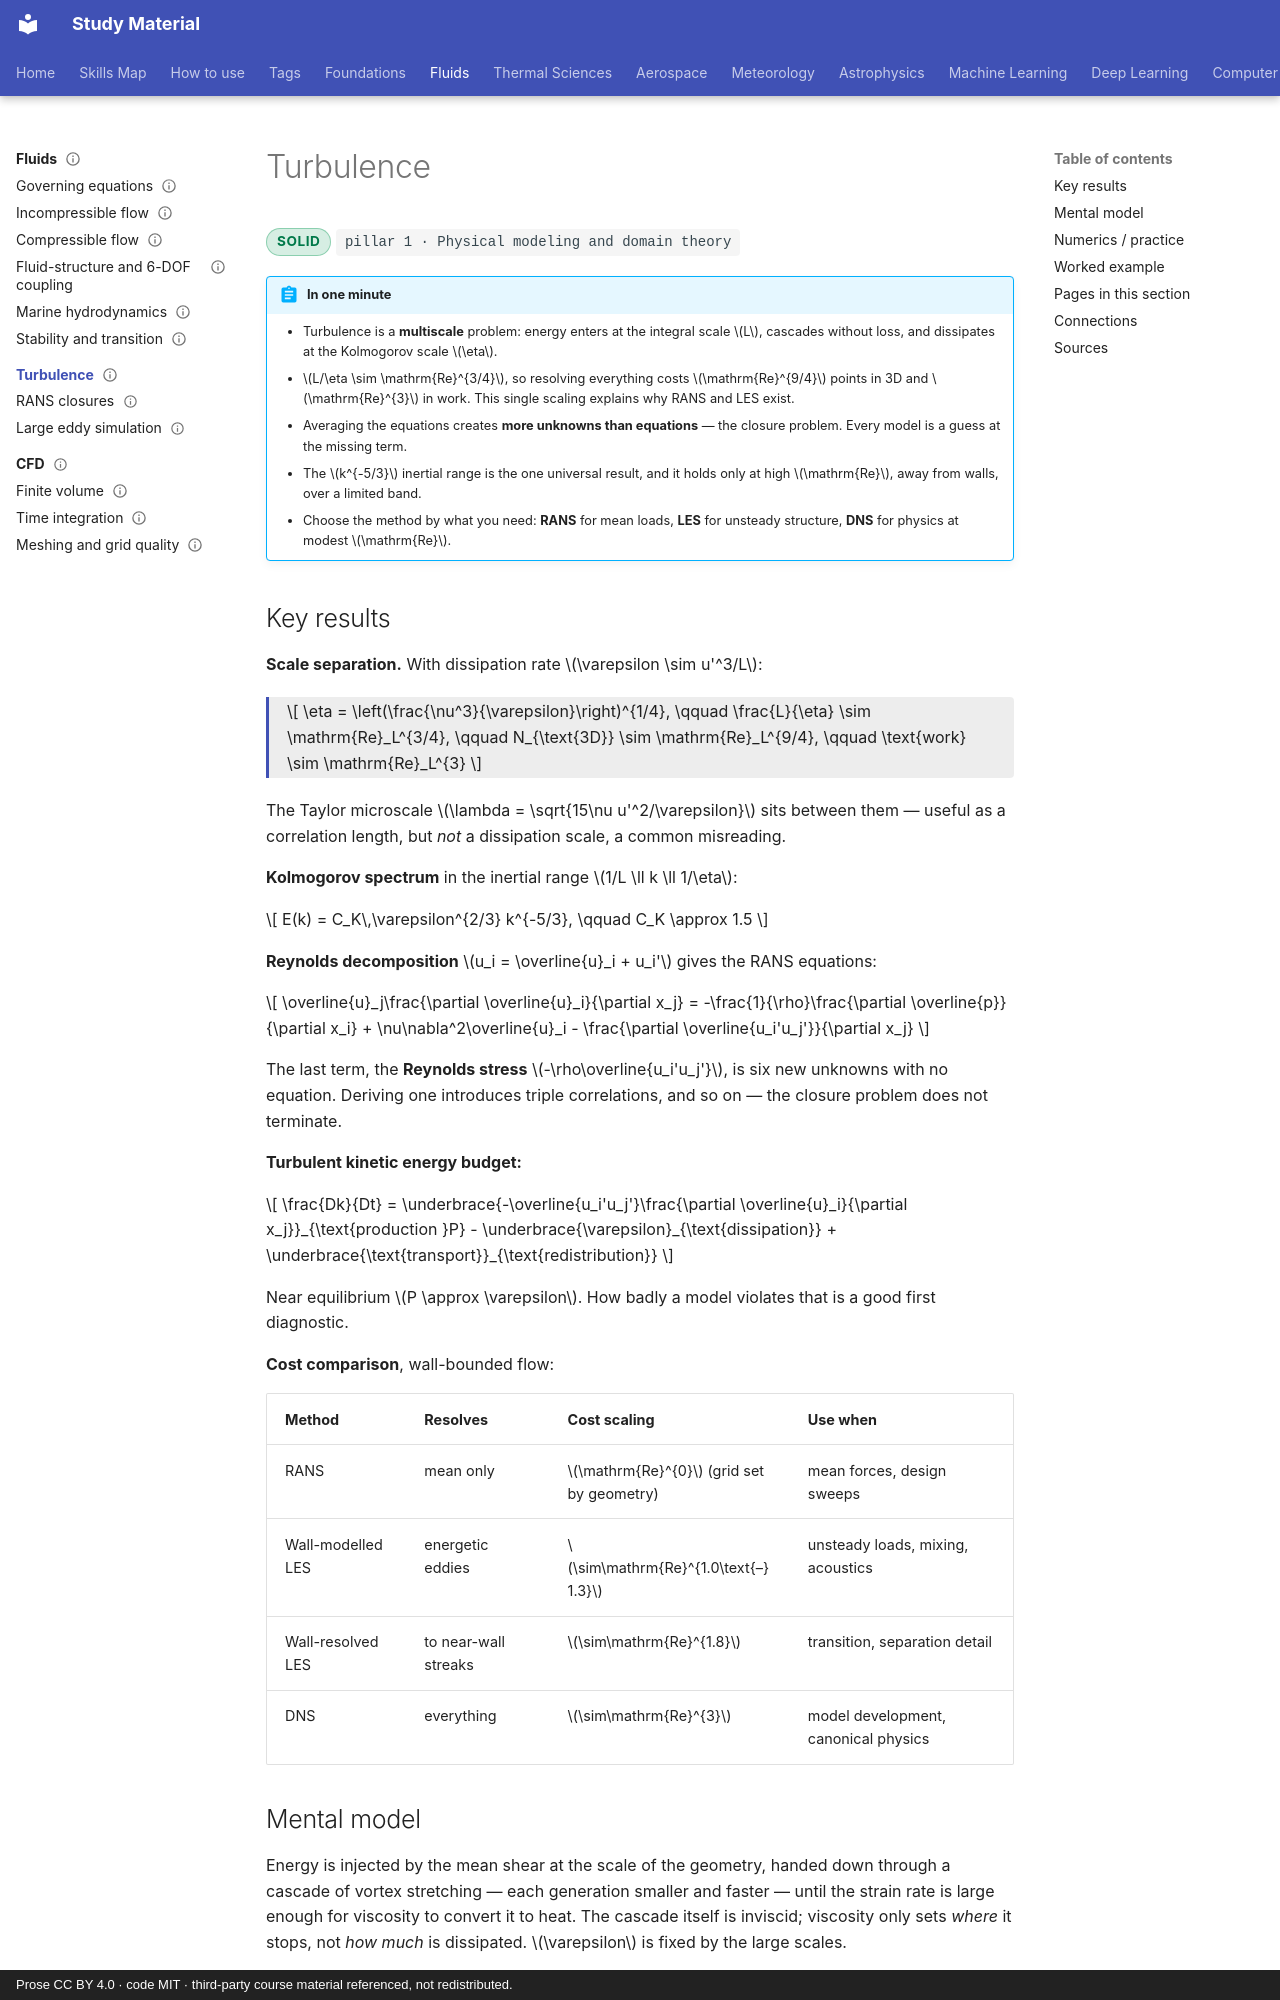

repository: pkjha-aero/StudyMaterial · page: fluids/turbulence/index.html · generator: mkdocs · copyright: Prose CC BY 4.0 · code MIT · third-party course material referenced, not redistributed.

---
title: Turbulence
status: solid
tags: [pillar-1, fluids, turbulence, scaling]
updated: 2026-09-26
---

# Turbulence

<span class="status status-solid">solid</span>
<span class="pillar">pillar 1 &middot; Physical modeling and domain theory</span>

!!! abstract "In one minute"
    - Turbulence is a **multiscale** problem: energy enters at the integral scale \(L\), cascades without loss, and dissipates at the Kolmogorov scale \(\eta\).
    - \(L/\eta \sim \mathrm{Re}^{3/4}\), so resolving everything costs \(\mathrm{Re}^{9/4}\) points in 3D and \(\mathrm{Re}^{3}\) in work. This single scaling explains why RANS and LES exist.
    - Averaging the equations creates **more unknowns than equations** — the closure problem. Every model is a guess at the missing term.
    - The \(k^{-5/3}\) inertial range is the one universal result, and it holds only at high \(\mathrm{Re}\), away from walls, over a limited band.
    - Choose the method by what you need: **RANS** for mean loads, **LES** for unsteady structure, **DNS** for physics at modest \(\mathrm{Re}\).

## Key results

**Scale separation.** With dissipation rate \(\varepsilon \sim u'^3/L\):

<div class="result" markdown>

\[
\eta = \left(\frac{\nu^3}{\varepsilon}\right)^{1/4},
\qquad
\frac{L}{\eta} \sim \mathrm{Re}_L^{3/4},
\qquad
N_{\text{3D}} \sim \mathrm{Re}_L^{9/4},
\qquad
\text{work} \sim \mathrm{Re}_L^{3}
\]

</div>

The Taylor microscale \(\lambda = \sqrt{15\nu u'^2/\varepsilon}\) sits between them — useful as a correlation length, but *not* a dissipation scale, a common misreading.

**Kolmogorov spectrum** in the inertial range \(1/L \ll k \ll 1/\eta\):

\[
E(k) = C_K\,\varepsilon^{2/3} k^{-5/3}, \qquad C_K \approx 1.5
\]

**Reynolds decomposition** \(u_i = \overline{u}_i + u_i'\) gives the RANS equations:

\[
\overline{u}_j\frac{\partial \overline{u}_i}{\partial x_j}
= -\frac{1}{\rho}\frac{\partial \overline{p}}{\partial x_i}
+ \nu\nabla^2\overline{u}_i
- \frac{\partial \overline{u_i'u_j'}}{\partial x_j}
\]

The last term, the **Reynolds stress** \(-\rho\overline{u_i'u_j'}\), is six new unknowns with no equation. Deriving one introduces triple correlations, and so on — the closure problem does not terminate.

**Turbulent kinetic energy budget:**

\[
\frac{Dk}{Dt} = \underbrace{-\overline{u_i'u_j'}\frac{\partial \overline{u}_i}{\partial x_j}}_{\text{production }P}
- \underbrace{\varepsilon}_{\text{dissipation}}
+ \underbrace{\text{transport}}_{\text{redistribution}}
\]

Near equilibrium \(P \approx \varepsilon\). How badly a model violates that is a good first diagnostic.

**Cost comparison**, wall-bounded flow:

| Method | Resolves | Cost scaling | Use when |
|---|---|---|---|
| RANS | mean only | \(\mathrm{Re}^{0}\) (grid set by geometry) | mean forces, design sweeps |
| Wall-modelled LES | energetic eddies | \(\sim\mathrm{Re}^{1.0\text{–}1.3}\) | unsteady loads, mixing, acoustics |
| Wall-resolved LES | to near-wall streaks | \(\sim\mathrm{Re}^{1.8}\) | transition, separation detail |
| DNS | everything | \(\sim\mathrm{Re}^{3}\) | model development, canonical physics |
